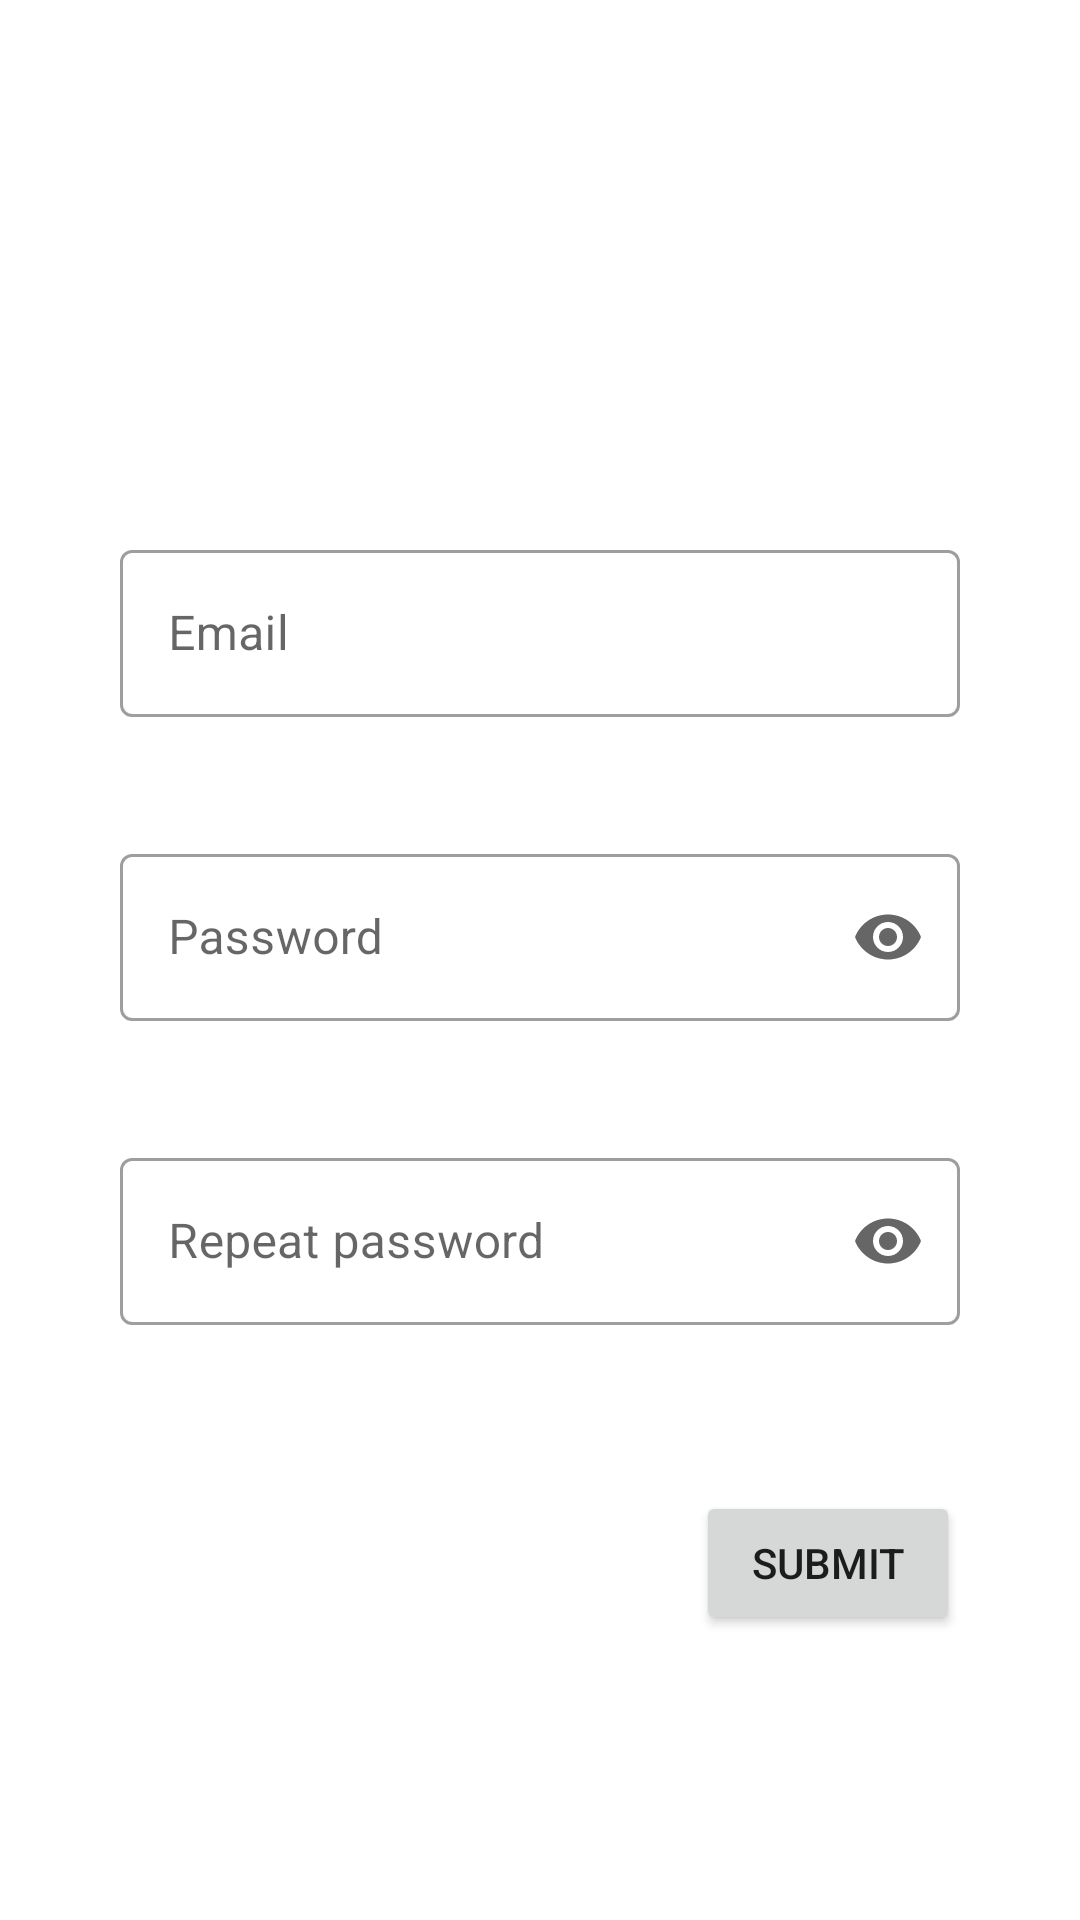

Layout XML and referenced resources for this Android screen:
<!-- AndroidManifest.xml: application theme Theme.Library -->
<!-- res/layout/fragment_registration.xml -->
<?xml version="1.0" encoding="utf-8"?>
<androidx.constraintlayout.widget.ConstraintLayout xmlns:android="http://schemas.android.com/apk/res/android"
    xmlns:app="http://schemas.android.com/apk/res-auto"
    xmlns:tools="http://schemas.android.com/tools"
    android:layout_width="match_parent"
    android:layout_height="match_parent"
    android:padding="40dp"
    tools:context=".ui.registration.RegistrationFragment">

    <com.google.android.material.textfield.TextInputLayout
        android:id="@+id/email_layout"
        style="@style/Widget.MaterialComponents.TextInputLayout.OutlinedBox"
        android:layout_width="0dp"
        android:layout_height="wrap_content"
        app:errorEnabled="true"
        app:layout_constraintBottom_toTopOf="@+id/password_layout"
        app:layout_constraintEnd_toEndOf="parent"
        app:layout_constraintHorizontal_bias="0.5"
        app:layout_constraintStart_toStartOf="parent"
        app:layout_constraintTop_toTopOf="parent"
        app:layout_constraintVertical_chainStyle="packed">

        <com.google.android.material.textfield.TextInputEditText
            android:id="@+id/email_et"
            android:layout_width="match_parent"
            android:layout_height="wrap_content"
            android:hint="@string/email"
            tools:text="user_name@mail.com" />
    </com.google.android.material.textfield.TextInputLayout>

    <com.google.android.material.textfield.TextInputLayout
        android:id="@+id/password_layout"
        style="@style/Widget.MaterialComponents.TextInputLayout.OutlinedBox"
        android:layout_width="0dp"
        android:layout_height="wrap_content"
        android:layout_marginVertical="20dp"
        app:endIconMode="password_toggle"
        app:errorEnabled="true"
        app:layout_constraintBottom_toTopOf="@+id/repeated_password_layout"
        app:layout_constraintEnd_toEndOf="parent"
        app:layout_constraintHorizontal_bias="0.5"
        app:layout_constraintStart_toStartOf="parent"
        app:layout_constraintTop_toBottomOf="@+id/email_layout">

        <com.google.android.material.textfield.TextInputEditText
            android:id="@+id/password_et"
            android:layout_width="match_parent"
            android:layout_height="wrap_content"
            android:hint="@string/password"
            android:inputType="textPassword"
            tools:text="12345678" />
    </com.google.android.material.textfield.TextInputLayout>

    <com.google.android.material.textfield.TextInputLayout
        android:id="@+id/repeated_password_layout"
        style="@style/Widget.MaterialComponents.TextInputLayout.OutlinedBox"
        android:layout_width="0dp"
        android:layout_height="wrap_content"
        app:endIconMode="password_toggle"
        app:errorEnabled="true"
        app:layout_constraintBottom_toBottomOf="parent"
        app:layout_constraintEnd_toEndOf="parent"
        app:layout_constraintHorizontal_bias="0.5"
        app:layout_constraintStart_toStartOf="parent"
        app:layout_constraintTop_toBottomOf="@+id/password_layout">

        <com.google.android.material.textfield.TextInputEditText
            android:id="@+id/repeated_password_et"
            android:layout_width="match_parent"
            android:layout_height="wrap_content"
            android:hint="@string/repeat_password"
            android:inputType="textPassword"
            tools:text="12345678" />
    </com.google.android.material.textfield.TextInputLayout>

    <TextView
        android:id="@+id/registration_error"
        android:layout_width="0dp"
        android:layout_height="wrap_content"
        app:layout_constraintEnd_toEndOf="parent"
        app:layout_constraintStart_toStartOf="parent"
        app:layout_constraintTop_toBottomOf="@id/repeated_password_layout" />

    <Button
        android:id="@+id/submit_btn"
        android:layout_width="wrap_content"
        android:layout_height="wrap_content"
        android:layout_marginTop="16dp"
        android:text="@string/submit"
        app:layout_constraintEnd_toEndOf="parent"
        app:layout_constraintTop_toBottomOf="@+id/registration_error" />
</androidx.constraintlayout.widget.ConstraintLayout>
<!-- resources referenced by this layout -->
<resources>
  <string name="email">Email</string>
  <string name="password">Password</string>
  <string name="repeat_password">Repeat password</string>
  <string name="submit">Submit</string>
  <style name="Theme.Library" parent="Theme.MaterialComponents.DayNight.DarkActionBar">
          
          <item name="colorPrimary">@color/purple_500</item>
          <item name="colorPrimaryVariant">@color/purple_700</item>
          <item name="colorOnPrimary">@color/white</item>
          
          <item name="colorSecondary">@color/purple_500</item>
          <item name="colorSecondaryVariant">@color/purple_700</item>
          <item name="colorOnSecondary">@color/white</item>
          
          <item name="android:statusBarColor">?attr/colorPrimaryVariant</item>
          
      </style>
  <!-- not gathered from this repository: default colours our renderer supplied (Android Studio template values) -->
  <color name="purple_500">#FF6200EE</color>
  <color name="purple_700">#FF3700B3</color>
  <color name="white">#FFFFFFFF</color>
</resources>
